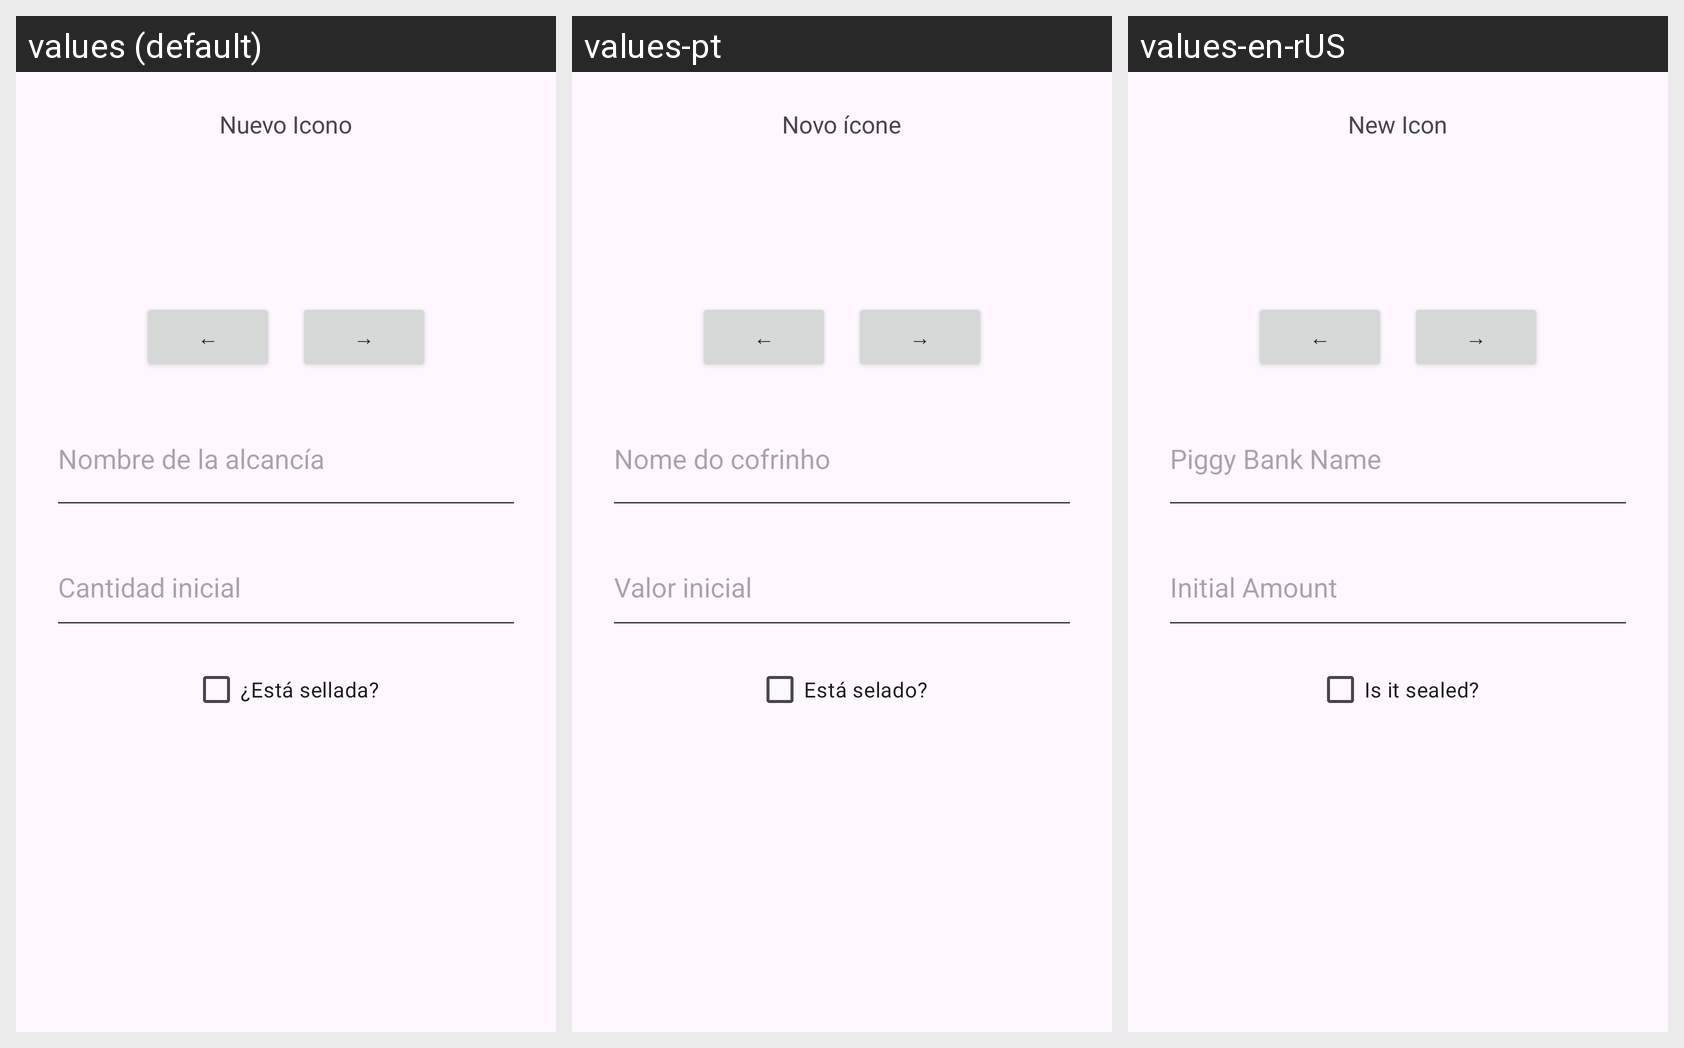

Here is an Android app screen in its default locale and in the app's own translations. Write out the translated-string differences for the strings that appear on this screen.
Android screen res/layout/dialog_agregar_alcancia.xml rendered under 3 locales, left to right: values (default), values-pt, values-en-rUS. Device: Nexus 5 (rendered at 1080×1920; each locale shown at half size, 540×960, under a caption strip naming it); theme Theme.RittoApp.
Strings drawn on this screen, with the default value and each locale's value (text and hints the layout hard-codes, and strings that could not be matched under every locale, appear in the picture but are not listed):

nuevo_icono
  values: Nuevo Icono
  values-pt: Novo ícone
  values-en-rUS: New Icon

flecha_a_la_izquierda
  values: ←
  values-pt: ←
  values-en-rUS: ←

flecha_a_la_derecha
  values: →
  values-pt: →
  values-en-rUS: →

nombre_de_la_alcanc_a
  values: Nombre de la alcancía
  values-pt: Nome do cofrinho
  values-en-rUS: Piggy Bank Name

cantidad_inicial
  values: Cantidad inicial
  values-pt: Valor inicial
  values-en-rUS: Initial Amount

est_sellada
  values: ¿Está sellada?
  values-pt: Está selado?
  values-en-rUS: Is it sealed?
